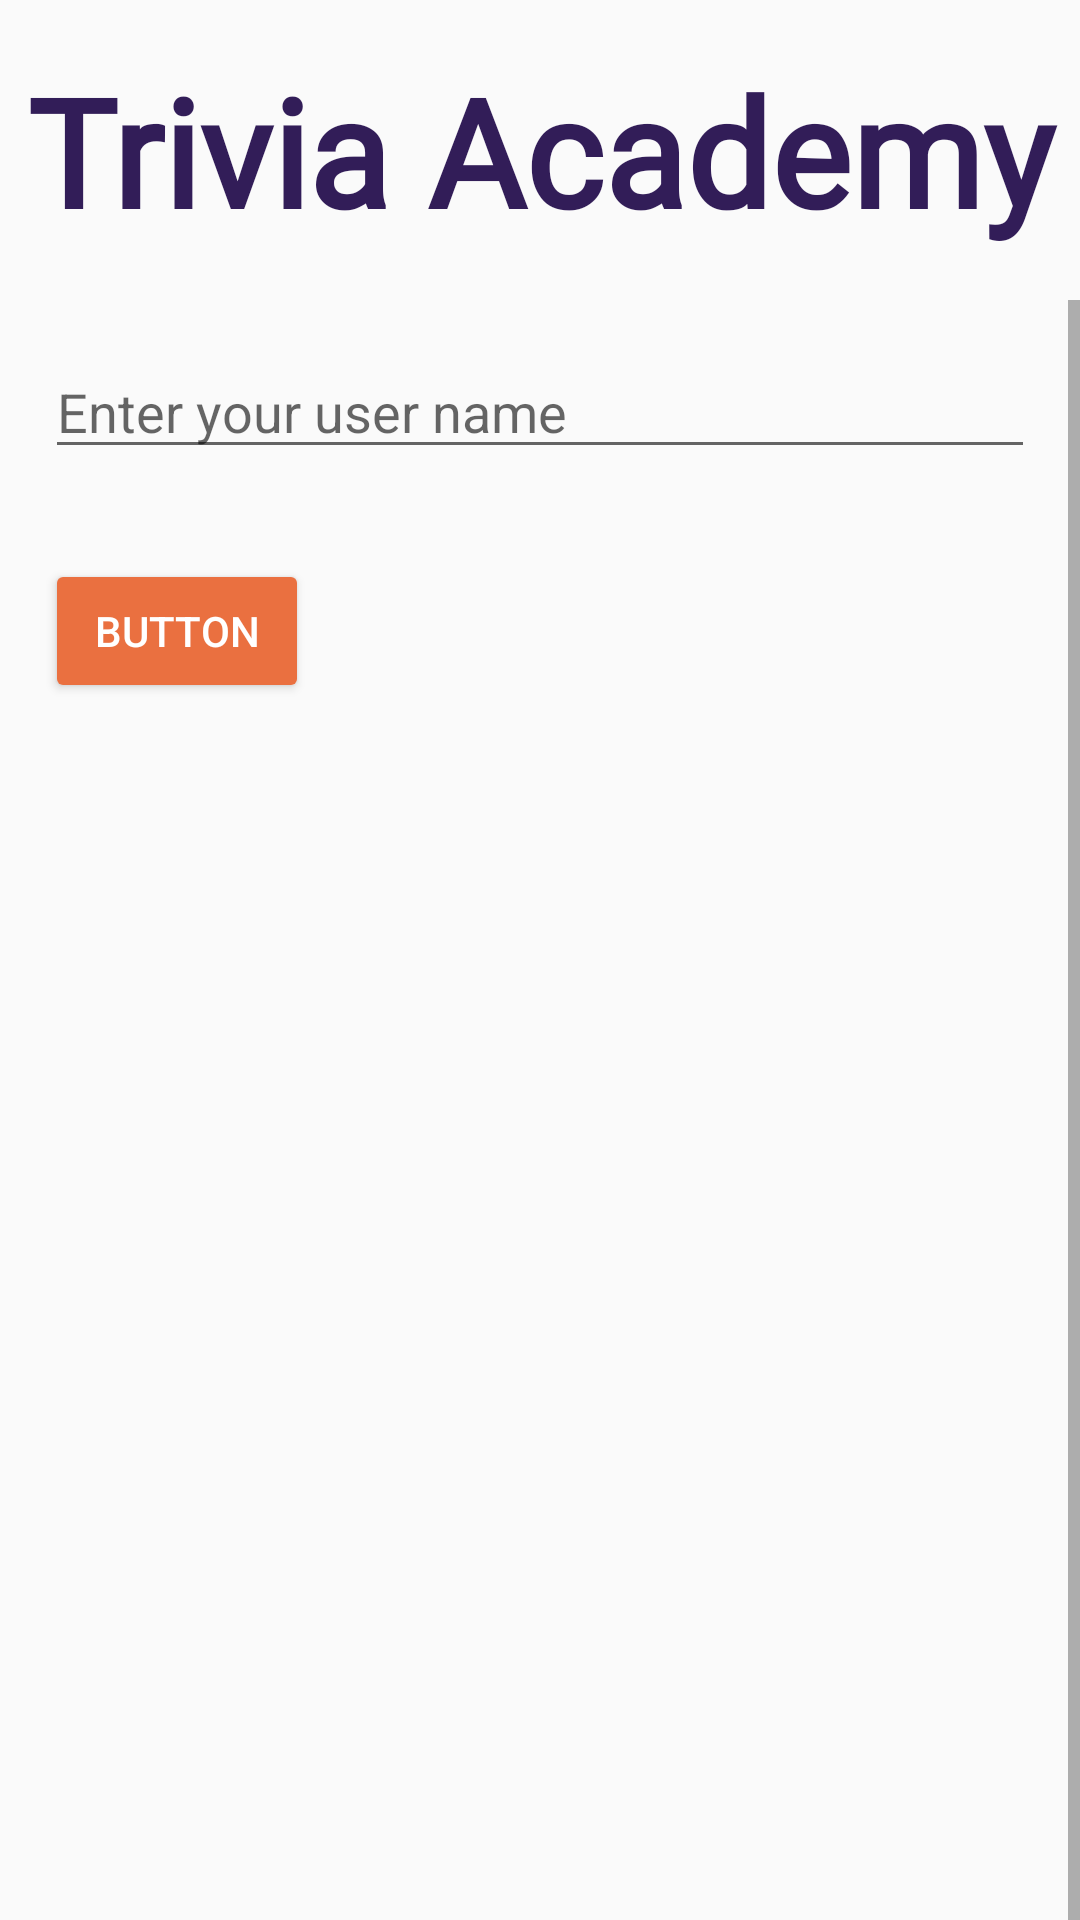

Here is an Android app screen rendered from its layout file. Give the layout XML and the strings, colors and styles it references.
<!-- AndroidManifest.xml: application theme AppTheme -->
<!-- res/layout/activity_main.xml -->
<?xml version="1.0" encoding="utf-8"?>
<android.support.constraint.ConstraintLayout xmlns:android="http://schemas.android.com/apk/res/android"
    xmlns:app="http://schemas.android.com/apk/res-auto"
    xmlns:tools="http://schemas.android.com/tools"
    android:layout_width="match_parent"
    android:layout_height="match_parent"
    tools:context=".controller.MainActivity">

    <TextView
        android:id="@+id/activitity_main_header"
        style="@style/AppTheme.Header1"
        android:layout_width="match_parent"
        android:layout_height="100dp"
        android:background="@drawable/banner"
        android:gravity="center"
        android:text="Trivia Academy"
        app:layout_constraintLeft_toLeftOf="parent"
        app:layout_constraintRight_toRightOf="parent"
        app:layout_constraintTop_toTopOf="parent" />

    <ScrollView
        android:layout_width="match_parent"
        android:layout_height="wrap_content"
        app:layout_constraintTop_toBottomOf="@+id/activitity_main_header">

        <LinearLayout
            android:layout_width="match_parent"
            android:layout_height="wrap_content"
            android:orientation="vertical">

            <EditText
                android:id="@+id/activity_main_name_input"
                android:layout_width="match_parent"
                android:layout_height="wrap_content"
                android:layout_margin="15dp"
                android:hint="Enter your user name"
                app:layout_constraintEnd_toEndOf="parent"
                app:layout_constraintStart_toStartOf="parent"
                app:layout_constraintTop_toBottomOf="@+id/activitity_main_header"
                tools:layout_editor_absoluteY="356dp"></EditText>

            <Button
                android:id="@+id/activity_main_button_new_game"
                style="@style/AppTheme.Button"
                android:layout_width="wrap_content"
                android:layout_height="wrap_content"
                android:layout_margin="15dp"
                android:onClick="onClickPlay"
                android:text="Button"
                app:layout_constraintEnd_toEndOf="parent"
                app:layout_constraintStart_toStartOf="parent"
                app:layout_constraintTop_toBottomOf="@+id/activity_main_name_input" />


            <LinearLayout xmlns:android="http://schemas.android.com/apk/res/android"
                xmlns:tools="http://schemas.android.com/tools"
                android:id="@+id/trivia_fragment_container"
                android:layout_width="match_parent"
                android:layout_height="220dp"
                android:orientation="horizontal"
                tools:context="com.agodevs.vrcamera.MainActivity">

            </LinearLayout>

            <LinearLayout xmlns:android="http://schemas.android.com/apk/res/android"
                xmlns:tools="http://schemas.android.com/tools"
                android:id="@+id/trivia_fragment_containerB"
                android:layout_width="match_parent"
                android:layout_height="220dp"
                android:orientation="horizontal"
                tools:context="com.agodevs.vrcamera.MainActivity">

            </LinearLayout>

            <TextView
                android:id="@+id/main_text"
                android:layout_width="match_parent"
                android:layout_height="100dp"
                android:layout_marginBottom="8dp"
                android:text="TextView"
                app:layout_constraintBottom_toBottomOf="parent"
                app:layout_constraintEnd_toEndOf="parent"
                app:layout_constraintStart_toStartOf="parent"
                app:layout_constraintTop_toBottomOf="@+id/trivia_fragment_container" />
        </LinearLayout>
    </ScrollView>

</android.support.constraint.ConstraintLayout>
<!-- resources referenced by this layout -->
<resources>
  <style name="AppTheme.Button" parent="Widget.AppCompat.Button.Colored">
          <item name="colorButtonNormal">@color/colorPrimary</item>
          <item name="android:textColor">@color/white</item>
          <item name="android:layout_margin">30dp</item>
          <item name="android:layout_width">wrap_content</item>
          <item name="android:layout_height">wrap_content</item>
      </style>
  <style name="AppTheme.Header1" parent="TextAppearance.AppCompat.Headline">
          <item name="android:fontFamily">@font/oswald_medium</item>
          <item name="android:textColor">@color/colorPrimaryDark</item>
          <item name="android:textStyle">bold</item>
          <item name="android:textSize">50sp</item>
      </style>
  <style name="AppTheme" parent="Theme.AppCompat.Light.DarkActionBar">
          
          <item name="colorPrimary">@color/colorPrimary</item>
          <item name="colorPrimaryDark">@color/colorPrimaryDark</item>
          <item name="colorAccent">@color/colorAccent</item>
      </style>
  <color name="colorPrimary">#45859e</color>
  <color name="white">#ffffff</color>
  <color name="colorPrimaryDark">#321d58</color>
  <color name="colorAccent">#ea7040</color>
</resources>
